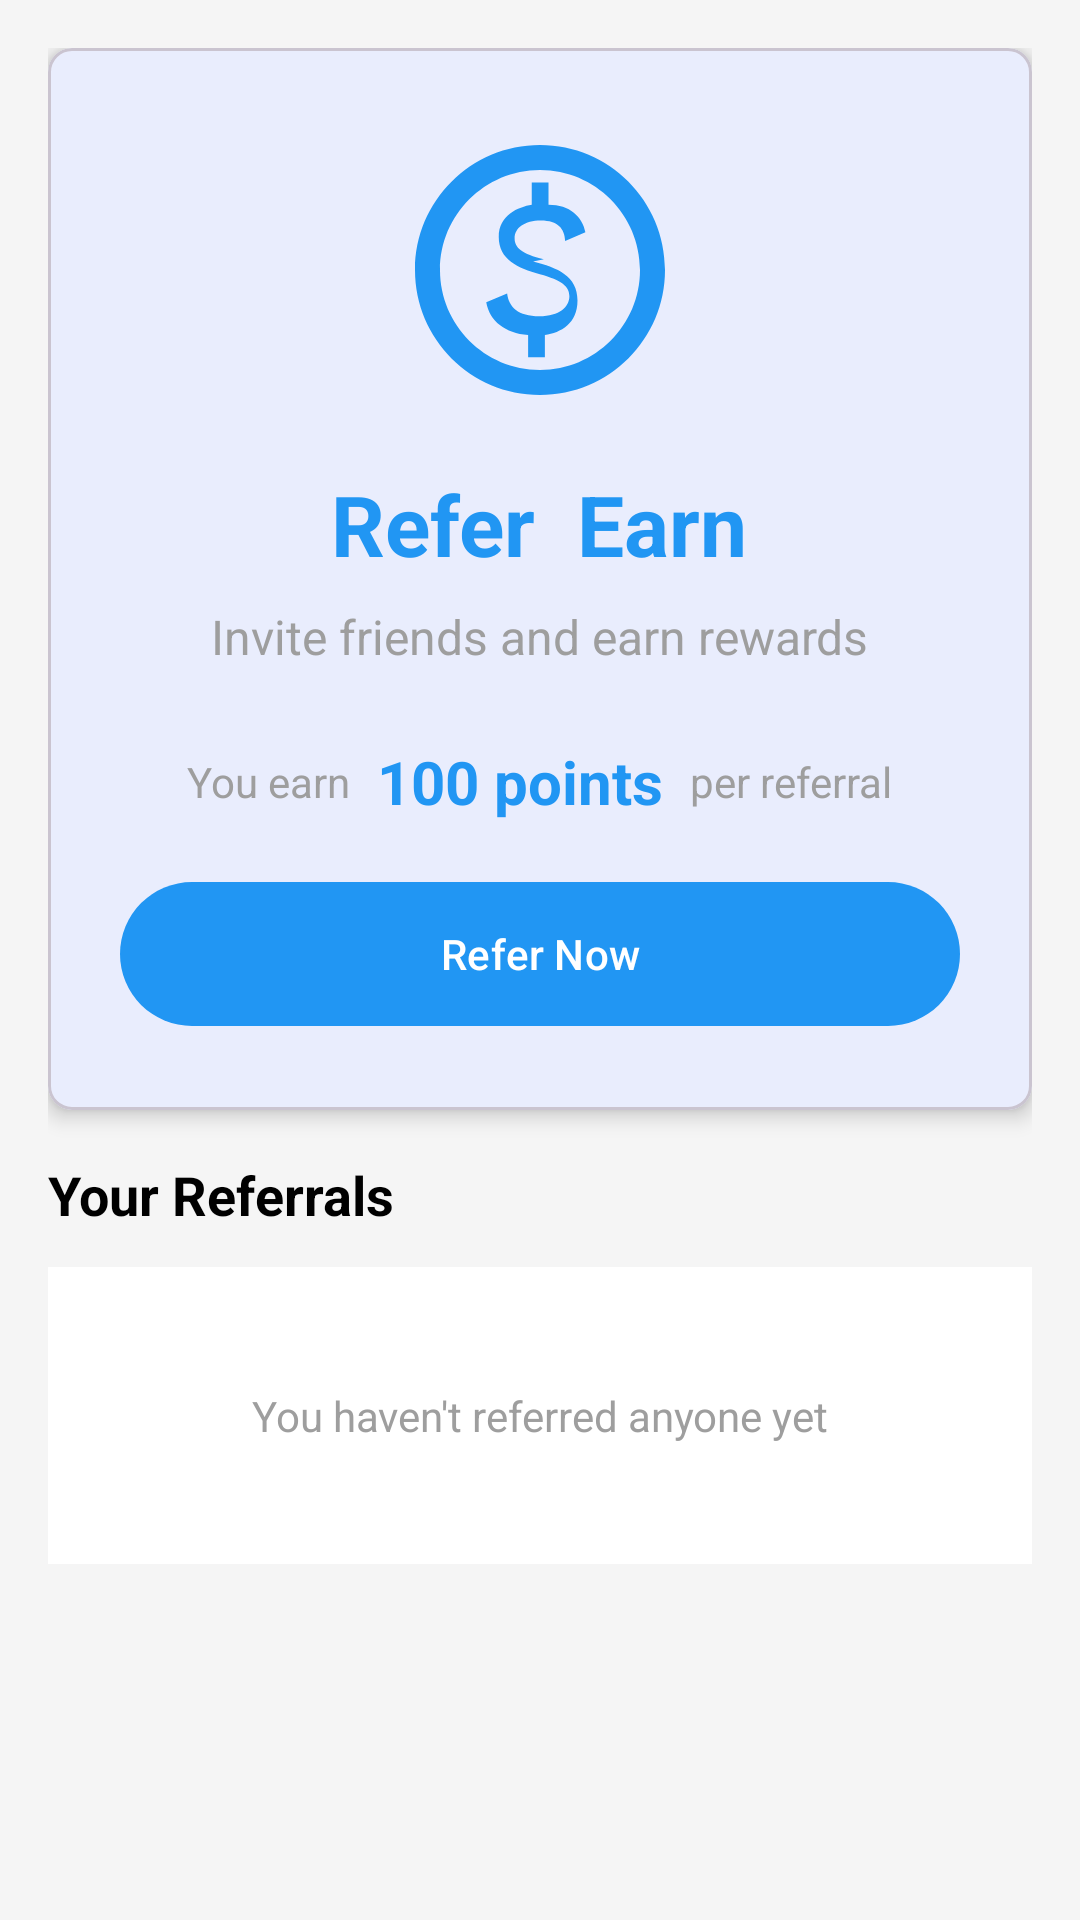

Write the Android layout XML for this screen, with the resource values it uses.
<!-- AndroidManifest.xml: application theme Theme.Joshtalk_app -->
<!-- res/layout/fragment_refer_earn.xml -->
<?xml version="1.0" encoding="utf-8"?>
<LinearLayout xmlns:android="http://schemas.android.com/apk/res/android"
    xmlns:app="http://schemas.android.com/apk/res-auto"
    android:layout_width="match_parent"
    android:layout_height="match_parent"
    android:orientation="vertical"
    android:padding="16dp"
    android:background="@color/gray_light">

    <com.google.android.material.card.MaterialCardView
        android:layout_width="match_parent"
        android:layout_height="wrap_content"
        app:cardCornerRadius="8dp"
        app:cardElevation="4dp"
        android:layout_marginBottom="16dp">

        <LinearLayout
            android:layout_width="match_parent"
            android:layout_height="wrap_content"
            android:orientation="vertical"
            android:padding="24dp"
            android:gravity="center">

            <ImageView
                android:layout_width="100dp"
                android:layout_height="100dp"
                android:src="@drawable/ic_refer_earn"
                android:layout_marginBottom="16dp"
                android:contentDescription="Refer  Earn"/>

            <TextView
                android:layout_width="wrap_content"
                android:layout_height="wrap_content"
                android:text="Refer  Earn"
                android:textSize="28sp"
                android:textStyle="bold"
                android:textColor="@color/primary"
                android:layout_marginBottom="8dp"/>

            <TextView
                android:layout_width="wrap_content"
                android:layout_height="wrap_content"
                android:text="Invite friends and earn rewards"
                android:textSize="16sp"
                android:textColor="@color/gray"
                android:layout_marginBottom="24dp"/>

            <LinearLayout
                android:layout_width="match_parent"
                android:layout_height="wrap_content"
                android:orientation="horizontal"
                android:gravity="center"
                android:layout_marginBottom="16dp">

                <TextView
                    android:layout_width="wrap_content"
                    android:layout_height="wrap_content"
                    android:text="You earn"
                    android:textSize="14sp"
                    android:textColor="@color/gray"/>

                <TextView
                    android:layout_width="wrap_content"
                    android:layout_height="wrap_content"
                    android:text=" 100 points "
                    android:textSize="20sp"
                    android:textStyle="bold"
                    android:textColor="@color/primary"
                    android:layout_marginHorizontal="4dp"/>

                <TextView
                    android:layout_width="wrap_content"
                    android:layout_height="wrap_content"
                    android:text="per referral"
                    android:textSize="14sp"
                    android:textColor="@color/gray"/>

            </LinearLayout>

            <com.google.android.material.button.MaterialButton
                android:id="@+id/btnReferNow"
                android:layout_width="match_parent"
                android:layout_height="56dp"
                android:text="Refer Now"
                android:textAllCaps="false"
                app:icon="@drawable/ic_share"
                app:iconGravity="textStart"/>

        </LinearLayout>

    </com.google.android.material.card.MaterialCardView>

    <TextView
        android:layout_width="wrap_content"
        android:layout_height="wrap_content"
        android:text="Your Referrals"
        android:textSize="18sp"
        android:textStyle="bold"
        android:textColor="@color/black"
        android:layout_marginBottom="12dp"/>

    <LinearLayout
        android:layout_width="match_parent"
        android:layout_height="wrap_content"
        android:orientation="vertical"
        android:background="@color/white"
        android:padding="16dp">

        <TextView
            android:layout_width="match_parent"
            android:layout_height="wrap_content"
            android:text="You haven't referred anyone yet"
            android:textSize="14sp"
            android:textColor="@color/gray"
            android:gravity="center"
            android:padding="24dp"/>

    </LinearLayout>

</LinearLayout>
<!-- resources referenced by this layout -->
<resources>
  <color name="black">#FF000000</color>
  <color name="gray">#9E9E9E</color>
  <color name="gray_light">#F5F5F5</color>
  <color name="primary">#2196F3</color>
  <color name="white">#FFFFFFFF</color>
  <!-- drawable ic_refer_earn (drawable) -->
  <vector xmlns:android="http://schemas.android.com/apk/res/android"
      android:width="24dp"
      android:height="24dp"
      android:viewportWidth="24"
      android:viewportHeight="24">
      <path
          android:fillColor="#2196F3"
          android:pathData="M12,2C6.48,2 2,6.48 2,12s4.48,10 10,10 10,-4.48 10,-10S17.52,2 12,2zM12,20c-4.41,0 -8,-3.59 -8,-8s3.59,-8 8,-8 8,3.59 8,8 -3.59,8 -8,8zM12.31,11.14c-1.77,-0.45 -2.34,-0.94 -2.34,-1.67 0,-0.84 0.79,-1.43 2.1,-1.43 1.38,0 1.9,0.66 1.94,1.64l1.62,-0.7c-0.23,-1.24 -1.24,-2.2 -2.95,-2.2v-1.78h-1.34v1.78c-1.07,0.18 -2.64,0.81 -2.64,2.58 0,1.8 1.52,2.5 3.29,2.98 1.76,0.47 2.36,0.99 2.36,1.75 0,0.84 -0.78,1.6 -2.4,1.6 -1.7,0 -2.44,-0.73 -2.58,-1.82l-1.67,0.7c0.27,1.54 1.52,2.46 3.35,2.63v1.78h1.34v-1.78c1.29,-0.2 2.61,-0.93 2.61,-2.77 0,-1.95 -1.58,-2.61 -3.55,-3.11z"/>
  </vector>
  <style name="Theme.Joshtalk_app" parent="Base.Theme.Joshtalk_app">
          <item name="android:windowBackground">@drawable/splash_background</item>
          <item name="android:statusBarColor">@color/primary</item>
      </style>
  <style name="Base.Theme.Joshtalk_app" parent="Theme.Material3.DayNight.NoActionBar">
          
          
          <item name="colorPrimary">@color/primary</item>
          <item name="colorPrimaryVariant">@color/primary_dark</item>
          <item name="colorOnPrimary">@color/white</item>
          <item name="colorSecondary">@color/accent</item>
          <item name="colorOnSecondary">@color/black</item>
          <item name="android:statusBarColor">@color/primary</item>
      </style>
  <!-- drawable splash_background (drawable) -->
  <?xml version="1.0" encoding="utf-8"?>
  <layer-list xmlns:android="http://schemas.android.com/apk/res/android">
      <item
          android:drawable="@color/primary"/>
      <item
          android:width="200dp"
          android:height="200dp"
          android:drawable="@drawable/ic_launcher_foreground"
          android:gravity="center"/>
  </layer-list>
  <color name="primary_dark">#1976D2</color>
  <color name="accent">#FF4081</color>
</resources>
